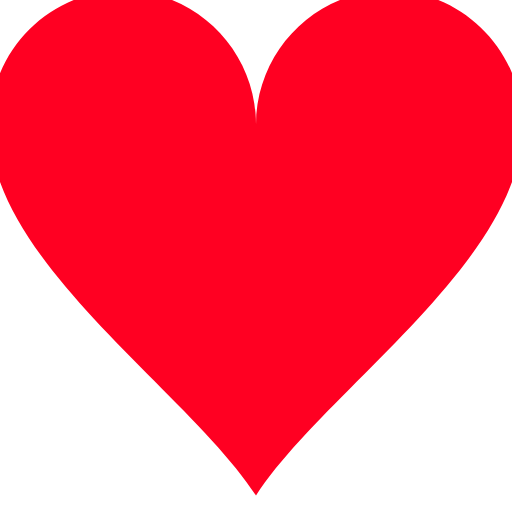
t = 0.00 s
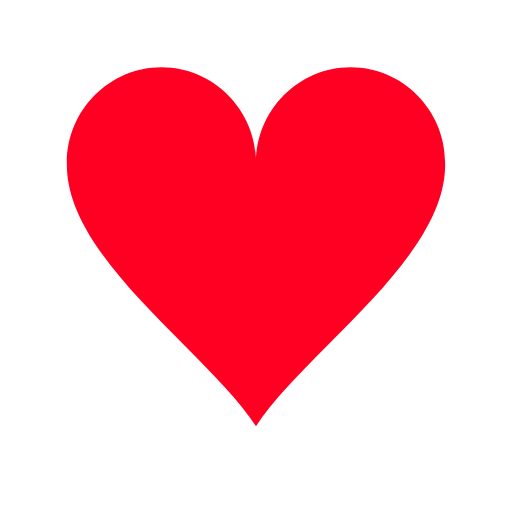
t = 0.15 s
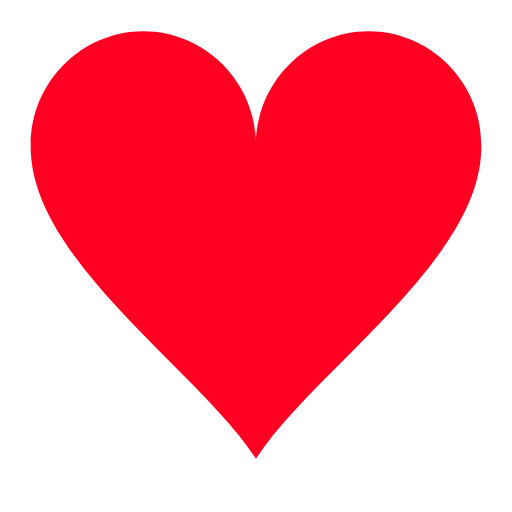
t = 0.30 s
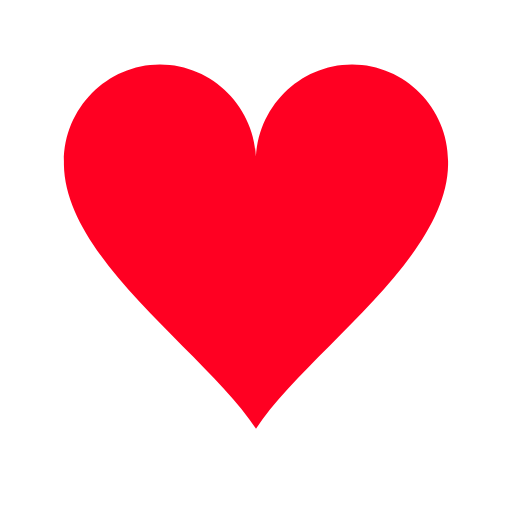
t = 0.48 s
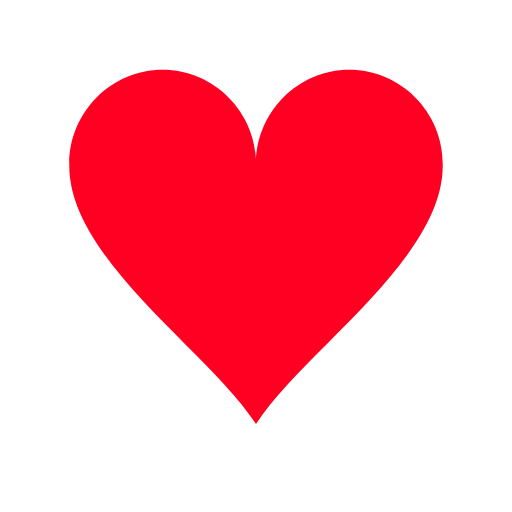
t = 0.65 s
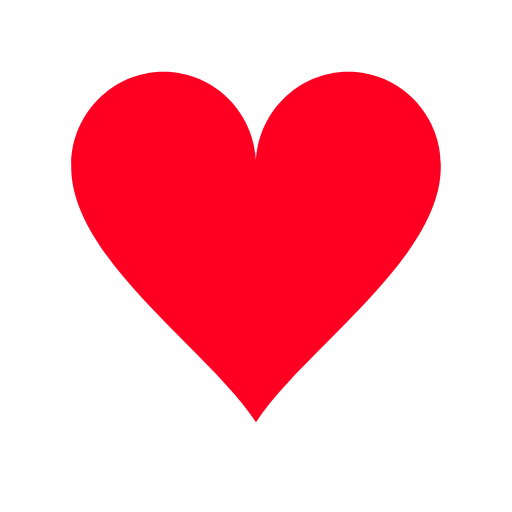
t = 0.83 s

The animated SVG that drew these frames (rendered in a browser with its animation timeline set to each time). Animation: 1 SMIL element (animateTransform=1); one cycle of 1.00 s, repeats indefinitely.

<svg width='14px' height='14px' xmlns="http://www.w3.org/2000/svg" viewBox="0 0 100 100" preserveAspectRatio="xMidYMid" class="uil-heart"><rect x="0" y="0" width="100" height="100" fill="none" class="bk"></rect><g transform="translate(50 50)"><g><g transform="translate(-50 -50)"><path d="M90,30.2c0-11-9-20.1-20-20.1s-20,9.1-20,20.2c0,0.2,0-0.3,0,0.7H50c0-1,0-0.6,0-0.8c0-11-9-20.1-20-20.1s-20,9.1-20,20.2 c0,0.2,0-0.3,0,0.7h0c0.3,20,30,39.5,40,55c10-15.5,39.7-35,40-55h0C90,30,90,30.4,90,30.2z" fill="#f02"></path></g><animateTransform attributeName="transform" type="scale" from="1.3" to="0.9" dur="1s" repeatCount="indefinite" calcMode="spline" values="1.3;0.9;1.1;0.9" keyTimes="0;0.3;0.301;1" keySplines="0 0.75 0.25 1;0 1 0 1;0 .75 .25 1"></animateTransform></g></g></svg>